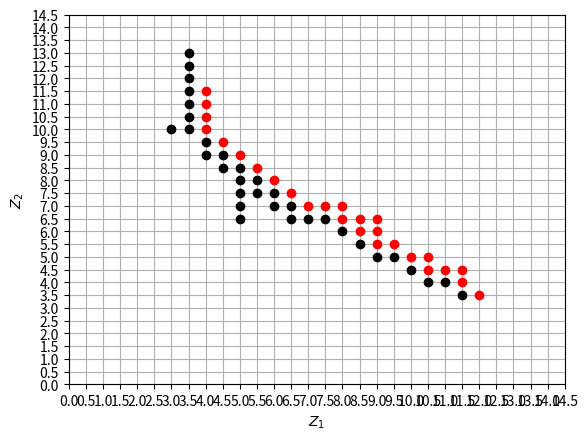

Recreate this plot in Python.
import numpy as np
import matplotlib.pyplot as plt

# стационарные значения
stat = [[3, 10],
		[3.5, 10], [3.5, 10.5], [3.5, 11], [3.5, 11.5], [3.5, 12], [3.5, 12.5], [3.5, 13],
		[4, 9], [4, 9.5],
		[4.5, 8.5], [4.5, 9],
		[5, 6.5], [5, 7], [5, 7.5], [5, 8], [5, 8.5],
		[5.5, 7.5], [5.5, 8],
		[6, 7], [6, 7.5],
		[6.5, 6.5], [6.5, 7],
		[7, 6.5],
		[7.5, 6.5],
		[8, 6],
		[8.5, 5.5],
		[9, 5],
		[9.5, 5],
		[10, 4.5],
		[10.5, 4],
		[11, 4],
		[11.5, 3.5]
		]

# нестационарные значения
nonstat = [ [4, 10], [4, 10.5], [4, 11], [4, 11.5],
			[4.5, 9.5],
			[5, 9],
			[5.5, 8.5],
			[6, 8],
			[6.5, 7.5],
			[7, 7],
			[7.5, 7],
			[8, 6.5], [8, 7],
			[8.5, 6], [8.5, 6.5],
			[9, 5.5], [9, 6], [9, 6.5],
			[9.5, 5.5],
			[10, 5],
			[10.5, 4.5], [10.5, 5],
			[11, 4.5],
			[11.5, 4], [11.5, 4.5],
			[12, 3.5]
		]
# значения, которые сейчас считаются
temp = []

# вынимаем из массива stat все x и y
# рисуем стационарные значения
x = []
y = []
for row in stat:
	x.append(row[0])
	y.append(row[1])

fig, ax = plt.subplots()
ax.plot(x, y, 'ko')

x.clear()
y.clear()

# рисуем нестационарные значения
for row in nonstat:
	x.append(row[0])
	y.append(row[1])

ax.plot(x, y, 'ro')

x.clear()
y.clear()

# рисуем временные значения
for row in temp:
	x.append(row[0])
	y.append(row[1])
ax.plot(x, y, 'bx')

# подписываем оси
plt.xlabel('$Z_{1}$')
plt.ylabel('$Z_{2}$')

# рисуем сетку
ticks = np.arange(0, 15, 0.5)
ax.set_xticks(ticks)
ax.set_yticks(ticks)
ax.grid(which='both')

# plt.savefig(folder + 'T_t='+str(int(time[0]))+'-'+str(int(time[-1]))+'.jpg', format='jpg', dpi=1000)

plt.show()